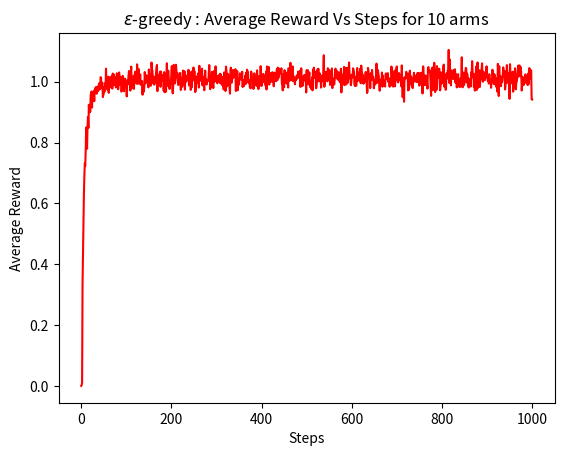
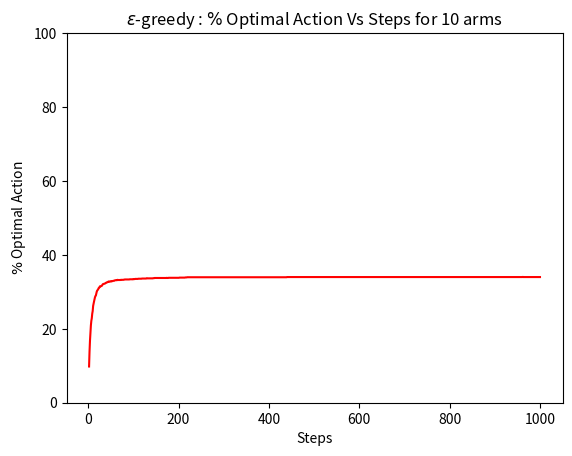

Recreate these plots in Python, in order. (Note: this script raises an exception after producing the figures.)
import numpy as np
import matplotlib.pyplot as plt
import random
import os
#import seaborn as sns

#%%

n_bandit=2000 # number of bandit problems
k=10 # number of arms in each bandit problem
n_pulls=1000 # number of times to pull each arm

q_true=np.random.normal(0,1,(n_bandit,k)) # generating the true means q*(a) for each arm for all bandits
true_opt_arms=np.argmax(q_true,1) # the true optimal arms in each bandit
# each row represents a bandit problem

#epsilon=[0,0.01,0.1,0.2,1] # epsilon in epsilon-greedy method
epsilon=[0]
col=['r','g','k','b','y']
#fig=plt.figure()
fig1=plt.figure().add_subplot(111)
fig2=plt.figure().add_subplot(111)

#%%
for eps in range(len(epsilon)) : 

	print ('Current epsilon : ' + str(epsilon[eps]))

	Q=np.zeros((n_bandit,k)) # reward estimated
	N=np.ones((n_bandit,k)) # number of times each arm was pulled # each arm is pulled atleast once
	# Pull all arms once
	Qi=np.random.normal(q_true,1) # initial pulling of all arms

	R_eps=[]
	R_eps.append(0)
	R_eps.append(np.mean(Qi))	
	R_eps_opt=[]

	for pull in range(2,n_pulls+1) :  
		R_pull=[] # all rewards in this pull/time-step
		opt_arm_pull=0 # number of pulss of best arm in this time step
		for i in range(n_bandit) : 	

			if random.random()<epsilon[eps] : 
				j=np.random.randint(k)											
			else : 
				j=np.argmax(Q[i])

			if j==true_opt_arms[i] : # To calculate % optimal action
				opt_arm_pull=opt_arm_pull+1

			temp_R=np.random.normal(q_true[i][j],1)
			R_pull.append(temp_R)
			N[i][j]=N[i][j]+1
			Q[i][j]=Q[i][j]+(temp_R-Q[i][j])/N[i][j]
		
		avg_R_pull=np.mean(R_pull)		
		R_eps.append(avg_R_pull)
		R_eps_opt.append(float(opt_arm_pull)*100/2000)
	fig1.plot(range(0,n_pulls+1),R_eps,col[eps])
	fig2.plot(range(2,n_pulls+1),R_eps_opt,col[eps])

plt.rc('text',usetex=True)
plt.rc('font', family='serif')
plt.ylim(0.5,1.5)
fig1.title.set_text(r'$\epsilon$-greedy : Average Reward Vs Steps for 10 arms')
fig1.set_ylabel('Average Reward')
fig1.set_xlabel('Steps')
#fig1.legend((r"$\epsilon=$"+str(epsilon[0]),r"$\epsilon=$"+str(epsilon[1]),r"$\epsilon=$"+str(epsilon[2]),r"$\epsilon=$"+str(epsilon[3]),r"$\epsilon=$"+str(epsilon[4])),loc='best')
fig2.title.set_text(r'$\epsilon$-greedy : $\%$ Optimal Action Vs Steps for 10 arms')
fig2.set_ylabel(r'$\%$ Optimal Action')
fig2.set_xlabel('Steps')
fig2.set_ylim(0,100)
fig2.legend((r"$\epsilon=$"+str(epsilon[0]),r"$\epsilon=$"+str(epsilon[1]),r"$\epsilon=$"+str(epsilon[2]),r"$\epsilon=$"+str(epsilon[3]),r"$\epsilon=$"+str(epsilon[4])),loc='best')
plt.show()

#pip install latex